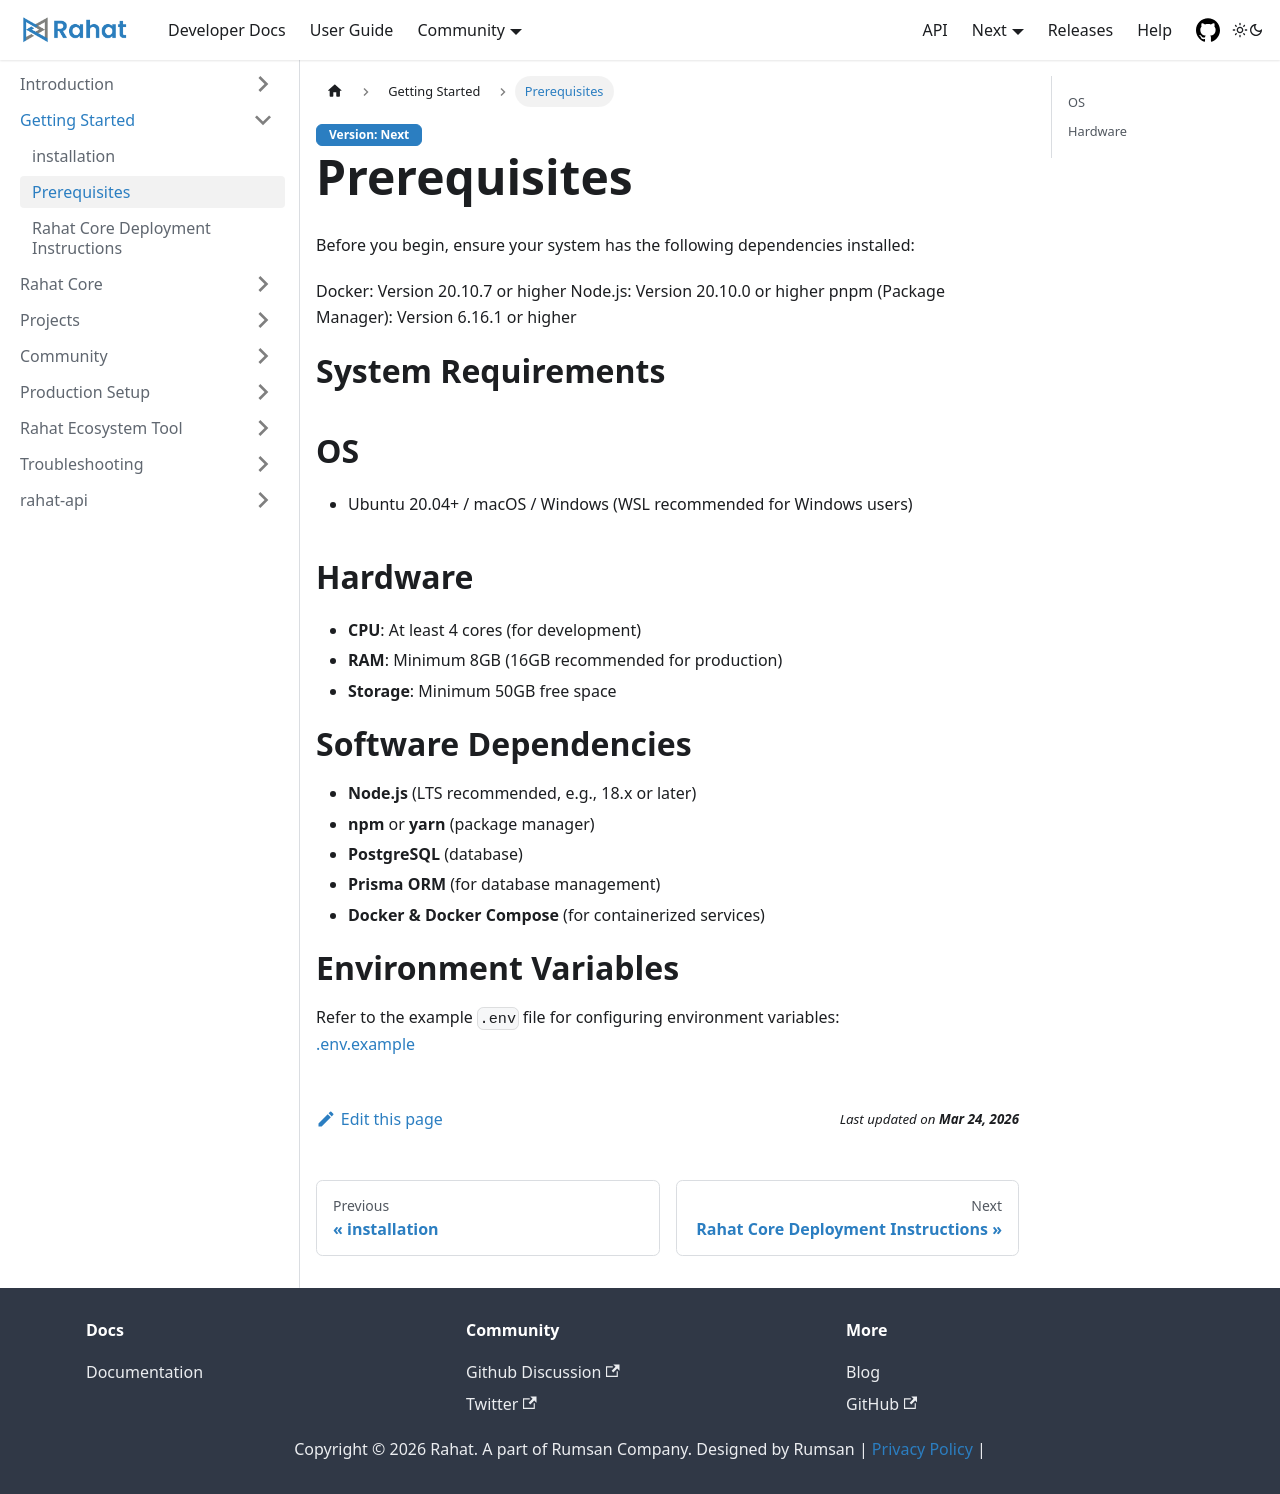

repository: rahataid/rahat-documentation · page: docs/Getting Started/prerequisites/index.html · generator: docusaurus

---
id: prerequisites
---

# Prerequisites

Before you begin, ensure your system has the following dependencies installed:

Docker: Version 20.10.7 or higher
Node.js: Version 20.10.0 or higher
pnpm (Package Manager): Version 6.16.1 or higher

# System Requirements

## OS
- Ubuntu 20.04+ / macOS / Windows (WSL recommended for Windows users)

## Hardware
- **CPU**: At least 4 cores (for development)
- **RAM**: Minimum 8GB (16GB recommended for production)
- **Storage**: Minimum 50GB free space

# Software Dependencies

- **Node.js** (LTS recommended, e.g., 18.x or later)
- **npm** or **yarn** (package manager)
- **PostgreSQL** (database)
- **Prisma ORM** (for database management)
- **Docker & Docker Compose** (for containerized services)

# Environment Variables

Refer to the example `.env` file for configuring environment variables:  
[.env.example](https://github.com/rahataid/rahat-platform/blob/main/.env.example)
